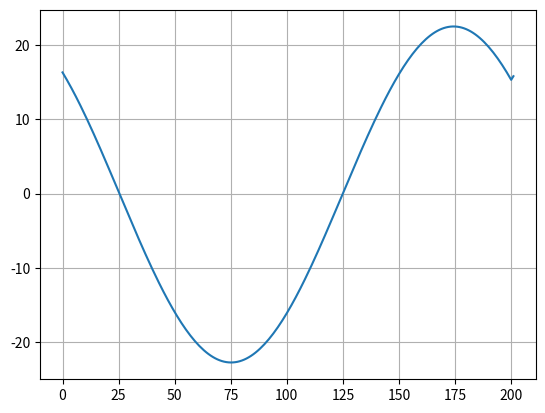

Write the Python code that produced this figure.
##    Tutorial3 Question4
#
from numpy import linspace,arange,real,sin,cos,exp,conj,insert,pi
from numpy.fft import fft,ifft
from matplotlib import pyplot as plt
x = linspace(0,2*pi,200)
f = cos(x)
g = exp(-x)
for i in range(2):
    f = insert(f,len(f),0)
    g = insert(g,len(g),0) 

ftf = fft(f)
cjg = conj(fft(g)) 
convl = ifft(ftf*cjg)
plt.plot(real(convl))
plt.grid(True)
plt.show()

